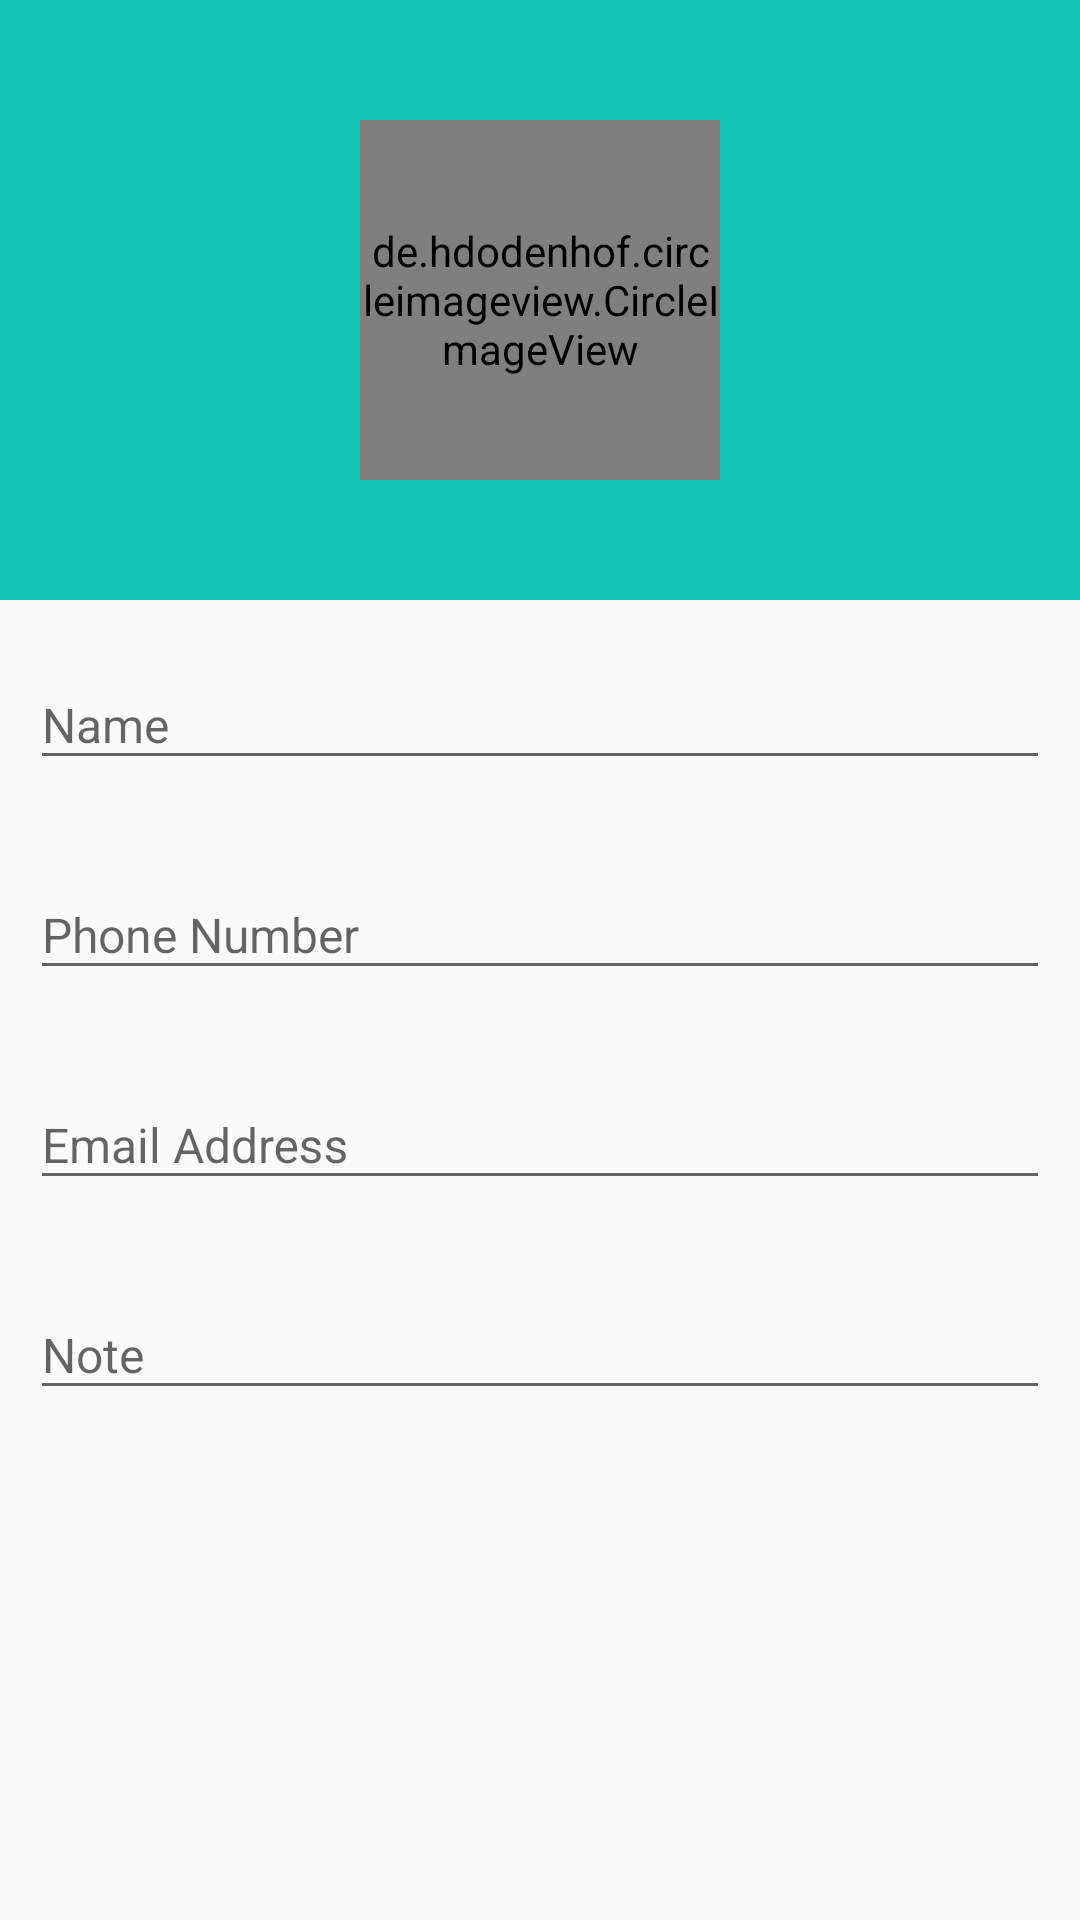

Layout XML and referenced resources for this Android screen:
<!-- AndroidManifest.xml: application theme AppTheme -->
<!-- res/layout/customer_dialog.xml -->
<?xml version="1.0" encoding="utf-8"?>
<LinearLayout
    xmlns:android="http://schemas.android.com/apk/res/android"
    xmlns:tools="http://schemas.android.com/tools"
    android:layout_marginTop="10dp"
    android:orientation="vertical"
    android:layout_width="match_parent"
    android:layout_height="match_parent">

    <FrameLayout
        android:layout_width="match_parent"
        android:layout_height="200dp"
        android:background="#13C5B4">

        <de.hdodenhof.circleimageview.CircleImageView
            xmlns:app="http://schemas.android.com/apk/res-auto"
            android:id="@+id/profile_image"
            android:layout_width="120dp"
            android:layout_height="120dp"
            android:layout_gravity="center"
            android:src="@drawable/icon_customer"
            app:civ_border_width="2dp"
            app:civ_border_color="#FF000000"/>
    </FrameLayout>

    <com.google.android.material.textfield.TextInputLayout
        android:layout_margin="10dp"
        android:layout_width="match_parent"
        android:layout_height="50dp">

        <EditText
            android:id="@+id/etCustomerName"
            android:layout_width="match_parent"
            android:layout_height="match_parent"
            android:hint="@string/Name"
            android:inputType="text"
            android:textSize="16sp"/>

    </com.google.android.material.textfield.TextInputLayout>

    <com.google.android.material.textfield.TextInputLayout
        android:layout_margin="10dp"
        android:layout_width="match_parent"
        android:layout_height="50dp">

        <EditText
            android:id="@+id/etCustomerPhoneNumber"
            android:layout_width="match_parent"
            android:layout_height="match_parent"
            android:hint="@string/phone_number"
            android:inputType="phone"
            android:textSize="16sp"
            tools:ignore="TextFields" />

    </com.google.android.material.textfield.TextInputLayout>

    <com.google.android.material.textfield.TextInputLayout
        android:layout_margin="10dp"
        android:layout_width="match_parent"
        android:layout_height="50dp">

        <EditText
            android:id="@+id/etCustomerEmail"
            android:layout_width="match_parent"
            android:layout_height="match_parent"
            android:hint="@string/email_address"
            android:inputType="textEmailAddress"
            android:textSize="16sp"/>

    </com.google.android.material.textfield.TextInputLayout>

    <com.google.android.material.textfield.TextInputLayout
        android:layout_margin="10dp"
        android:layout_width="match_parent"
        android:layout_height="50dp">

        <EditText
            android:id="@+id/etCustomerNote"
            android:layout_width="match_parent"
            android:layout_height="match_parent"
            android:hint="@string/note"
            android:inputType="text"
            android:textSize="16sp"/>

    </com.google.android.material.textfield.TextInputLayout>
</LinearLayout>
<!-- resources referenced by this layout -->
<resources>
  <!-- drawable icon_customer: png bitmap (drawable-hdpi, 2323 bytes) -->
  <string name="Name">Name</string>
  <string name="email_address">Email Address</string>
  <string name="note">Note</string>
  <string name="phone_number">Phone Number</string>
  <style name="AppTheme" parent="Theme.AppCompat.Light.DarkActionBar">
          
          <item name="colorPrimary">#01589E</item>
          <item name="colorPrimaryDark">@color/colorPrimaryDark</item>
          <item name="colorAccent">@color/colorAccent</item>
      </style>
  <!-- not gathered from this repository: default colours our renderer supplied (Android Studio template values) -->
  <color name="colorPrimaryDark">#FF3700B3</color>
  <color name="colorAccent">#FF03DAC5</color>
</resources>
